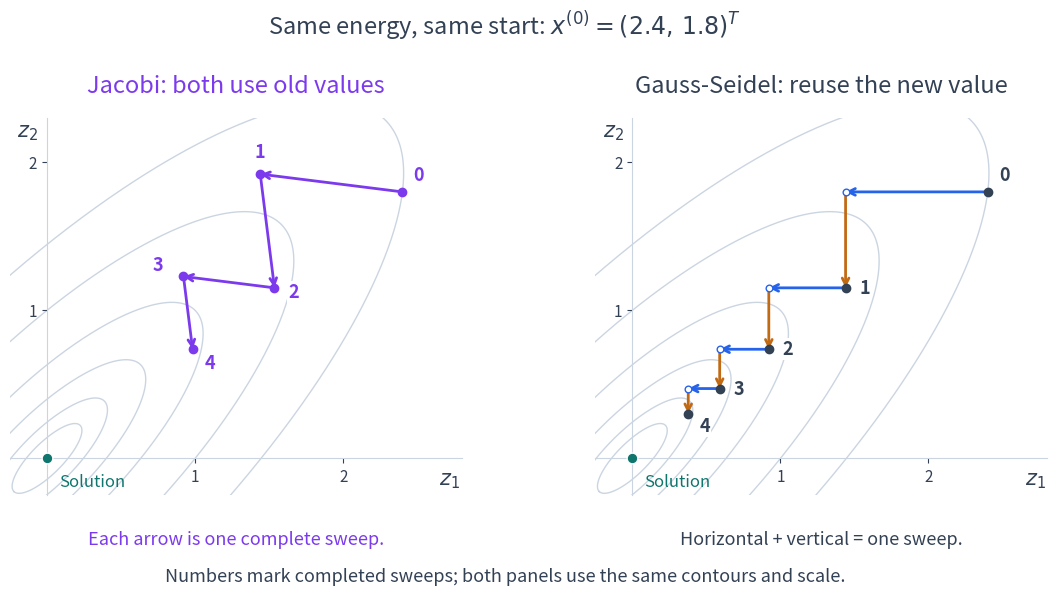

Write Python code to recreate this figure. (Note: this script raises an exception after producing the figure.)
"""Compute and compare actual 2D Jacobi and Gauss-Seidel iterates."""

from pathlib import Path

import matplotlib

matplotlib.use("Agg")
import matplotlib.pyplot as plt
import numpy as np

plt.rcParams.update({"font.size": 15, "svg.fonttype": "path",
                     "svg.hashsalt": "jacobi-gauss-seidel"})
BLUE, ORANGE, PURPLE = "#2563eb", "#c26a13", "#7c3aed"
INK, GRAY, TEAL = "#334155", "#cbd5e1", "#0f766e"
A = np.array([[1., -.8], [-.8, 1.]])
START = np.array([2.4, 1.8])
SWEEPS = 4


def compute():
    jacobi, gs, midpoints = [START.copy()], [START.copy()], []
    for _ in range(SWEEPS):
        old = jacobi[-1]
        new = old - (A @ old)/np.diag(A)
        jacobi.append(new)
        current = gs[-1].copy()
        for i in range(2):
            current[i] -= (A[i] @ current)/A[i, i]
            assert abs((A @ current)[i]) < 1e-14
            if i == 0:
                midpoints.append(current.copy())
        gs.append(current.copy())
    jacobi, gs, midpoints = map(np.array, (jacobi, gs, midpoints))
    # Independent checks using the splitting matrices.
    d = np.diag(np.diag(A))
    lower, upper = -np.tril(A, -1), -np.triu(A, 1)
    rj = np.linalg.solve(d, lower + upper)
    rg = np.linalg.solve(d-lower, upper)
    for k in range(SWEEPS + 1):
        np.testing.assert_allclose(jacobi[k], np.linalg.matrix_power(rj, k) @ START)
        np.testing.assert_allclose(gs[k], np.linalg.matrix_power(rg, k) @ START)
    np.testing.assert_allclose(jacobi[1], [1.44, 1.92])
    np.testing.assert_allclose(gs[1], [1.44, 1.152])
    full_path = np.array([START] + [p for pair in zip(midpoints, gs[1:]) for p in pair])
    assert np.all(np.diff(np.einsum('ij,ij->i', full_path @ A, full_path)) < 0)
    return jacobi, gs, midpoints


def arrow(ax, start, end, color):
    ax.annotate("", xy=end, xytext=start, zorder=3,
                arrowprops={"arrowstyle": "->", "color": color,
                            "lw": 2., "shrinkA": 0, "shrinkB": 0,
                            "mutation_scale": 12})


def plot():
    jacobi, gs, midpoints = compute()
    fig, axes = plt.subplots(1, 2, figsize=(11.8, 5.9))
    w, v = np.linalg.eigh(A)
    t = np.linspace(0, 2*np.pi, 800)
    circle = np.array([np.cos(t), np.sin(t)])
    for ax in axes:
        for level in (.01, .03, .08, .2, .5, .5*START @ A @ START):
            ellipse = v @ (np.sqrt(2*level/w)[:, None]*circle)
            ax.plot(*ellipse, color=GRAY, lw=1, zorder=0)
        ax.set_aspect("equal")
        ax.set_xlim(-.25, 2.8)
        ax.set_ylim(-.25, 2.3)
        ax.spines[["top", "right"]].set_visible(False)
        for spine in ("left", "bottom"):
            ax.spines[spine].set_position("zero")
            ax.spines[spine].set_color(GRAY)
        ax.tick_params(colors=INK, labelsize=11)
        ax.set_xticks([1, 2])
        ax.set_yticks([1, 2])
        ax.text(2.65, -.18, r"$z_1$", color=INK)
        ax.text(-.2, 2.17, r"$z_2$", color=INK)
        ax.scatter(0, 0, s=60, color=TEAL, edgecolor="white", zorder=6)
        ax.text(.08, -.19, "Solution", color=TEAL, fontsize=12)

    for start, end in zip(jacobi[:-1], jacobi[1:]):
        arrow(axes[0], start, end, PURPLE)
    for start, middle, end in zip(gs[:-1], midpoints, gs[1:]):
        arrow(axes[1], start, middle, BLUE)
        arrow(axes[1], middle, end, ORANGE)
        axes[1].scatter(*middle, s=23, facecolor="white", edgecolor=BLUE, zorder=4)

    for ax, points, color, offsets in (
        (axes[0], jacobi, PURPLE, [(8, 8), (-4, 12), (10, -7), (-22, 4), (9, -14)]),
        (axes[1], gs, INK, [(8, 8), (10, -4), (10, -4), (10, -4), (8, -13)]),
    ):
        ax.scatter(points[:, 0], points[:, 1], s=36, color=color, zorder=5)
        for k, (point, offset) in enumerate(zip(points, offsets)):
            ax.annotate(str(k), xy=point, xytext=offset, textcoords="offset points",
                        fontsize=13, weight="bold", color=color,
                        bbox={"facecolor": "white", "edgecolor": "none", "pad": 1.})

    axes[0].set_title("Jacobi: both use old values", color=PURPLE, fontsize=17, pad=18)
    axes[1].set_title("Gauss-Seidel: reuse the new value", color=INK, fontsize=17, pad=18)
    axes[0].text(.5, -.13, "Each arrow is one complete sweep.",
                 transform=axes[0].transAxes, ha="center", color=PURPLE, fontsize=13)
    axes[1].text(.5, -.13, "Horizontal + vertical = one sweep.",
                 transform=axes[1].transAxes, ha="center", color=INK, fontsize=13)
    fig.text(.5, .96, r"Same energy, same start: $x^{(0)}=(2.4,\,1.8)^T$",
             ha="center", color=INK, fontsize=17)
    fig.text(.5, .035, "Numbers mark completed sweeps; both panels use the same contours and scale.",
             ha="center", color=INK, fontsize=13)
    fig.subplots_adjust(left=.06, right=.98, bottom=.18, top=.82, wspace=.17)
    root = Path(__file__).resolve().parents[1]
    fig.savefig(root / "_static/jacobi_gauss_seidel.svg", bbox_inches="tight",
                metadata={"Date": None})
    for suffix, dpi in (("", 170), ("-book-width", 65)):
        fig.savefig(f"/tmp/nla-jacobi-gauss-seidel{suffix}.png", dpi=dpi,
                    bbox_inches="tight")
    plt.close(fig)
    print("Completed sweeps: k, Jacobi, Gauss-Seidel")
    for k in range(SWEEPS + 1):
        print(k, jacobi[k], gs[k])


if __name__ == "__main__":
    plot()
